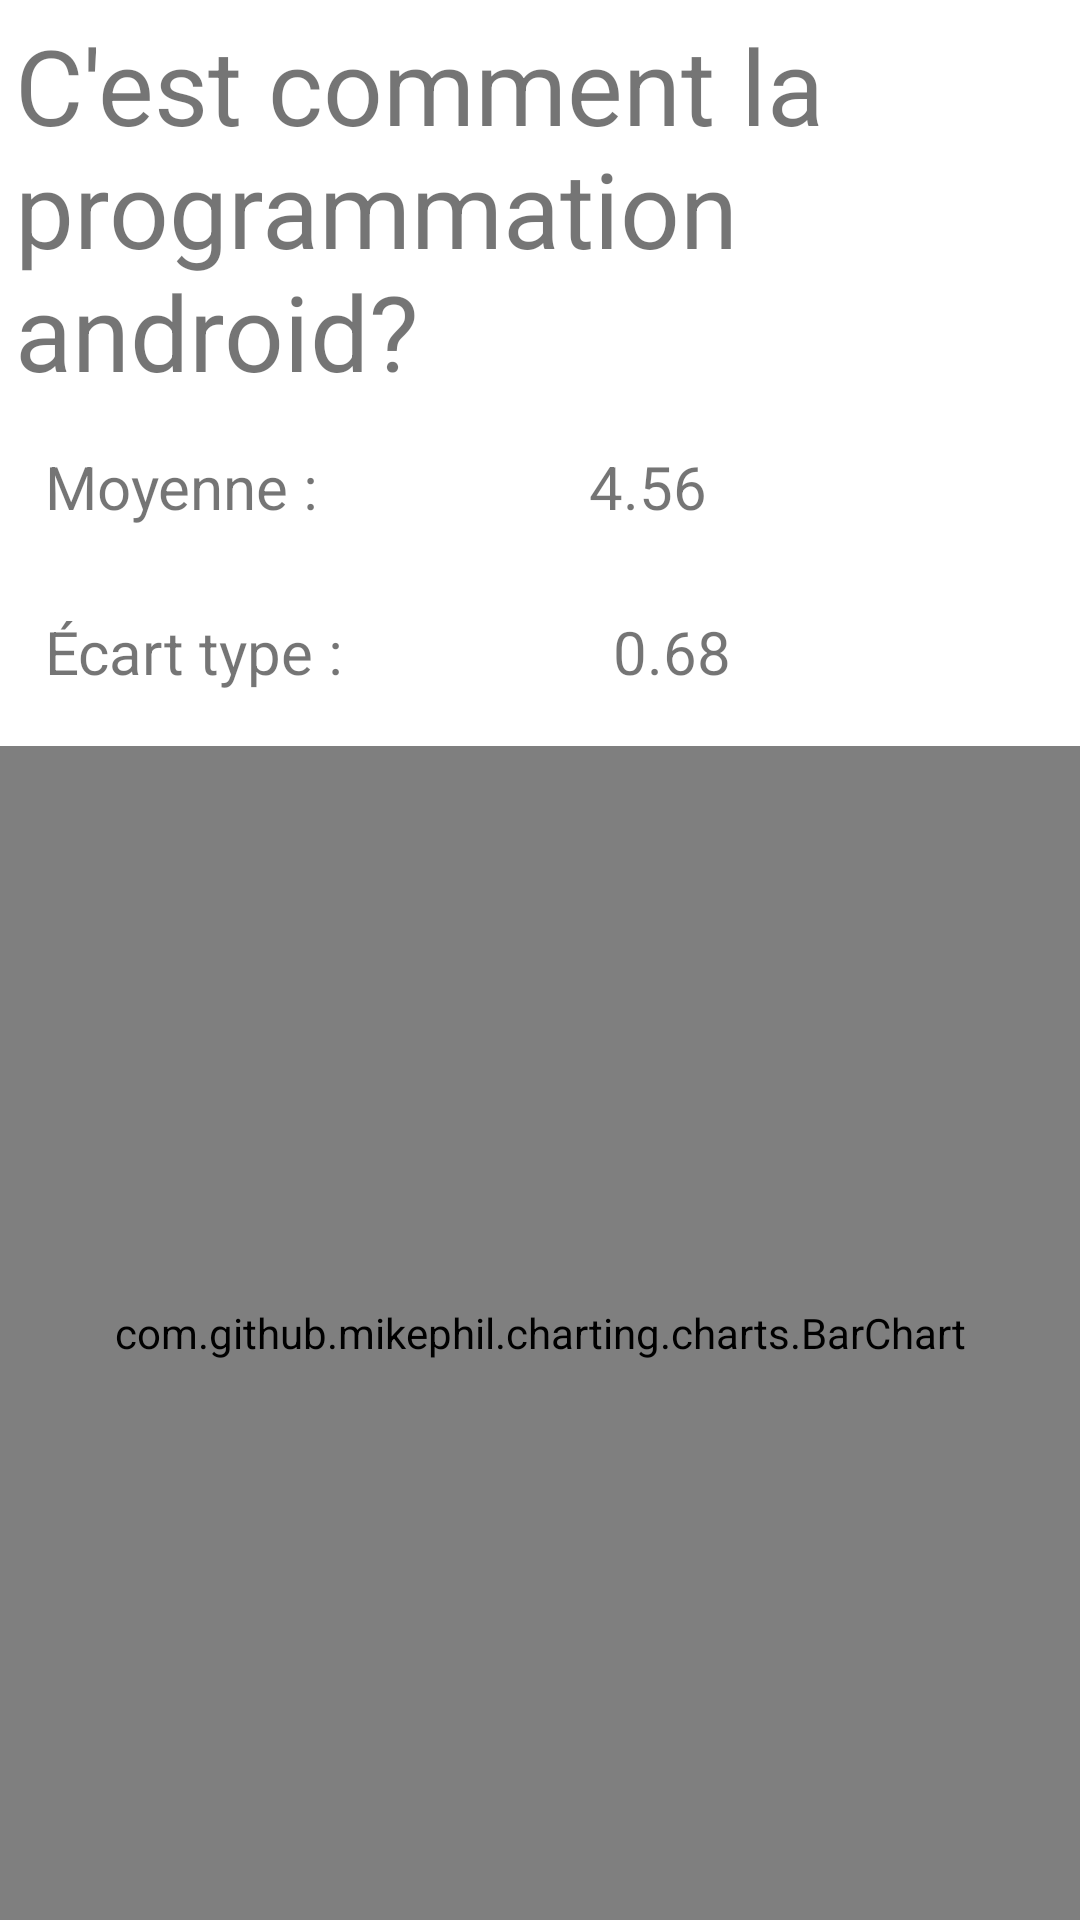

The Android layout XML behind this screen, and the referenced resources:
<!-- AndroidManifest.xml: application theme Theme.VotoDroidGagne -->
<!-- res/layout/activity_resultat.xml -->
<?xml version="1.0" encoding="utf-8"?>
<LinearLayout
    xmlns:android="http://schemas.android.com/apk/res/android"
    xmlns:app="http://schemas.android.com/apk/res-auto"
    xmlns:tools="http://schemas.android.com/tools"
    android:layout_width="match_parent"
    android:layout_height="match_parent"
    tools:context=".ResultatActivity"
    android:orientation="vertical">

    <TextView
        android:id="@+id/question123"
        android:layout_width="match_parent"
        android:layout_height="wrap_content"
        android:text="C'est comment la programmation android?"
        android:textSize="35dp"
        android:layout_marginTop="5dp"
        android:layout_marginLeft="5dp"
        android:layout_marginRight="5dp"
        />

    <LinearLayout
        android:layout_width="match_parent"
        android:layout_height="40dp"
        android:orientation="horizontal"
        android:layout_marginTop="15dp">

        <TextView
            android:layout_width="wrap_content"
            android:layout_height="match_parent"
            android:text="Moyenne :"
            android:textSize="20dp"
            android:layout_marginLeft="15dp" />

        <TextView
            android:id="@+id/moyenne"
            android:layout_width="wrap_content"
            android:layout_height="match_parent"
            android:text="4.56"
            android:textSize="20dp"
            android:layout_marginLeft="90dp"/>

    </LinearLayout>

    <LinearLayout
        android:layout_width="match_parent"
        android:layout_height="40dp"
        android:orientation="horizontal"
        android:layout_marginTop="15dp">

        <TextView
            android:layout_width="wrap_content"
            android:layout_height="match_parent"
            android:text="Écart type :"
            android:textSize="20dp"
            android:layout_marginLeft="15dp" />

        <TextView
            android:id="@+id/ecartType"
            android:layout_width="wrap_content"
            android:layout_height="match_parent"
            android:text="0.68"
            android:textSize="20dp"
            android:layout_marginLeft="90dp"/>

    </LinearLayout>

    <com.github.mikephil.charting.charts.BarChart
        android:id="@+id/graph"
        android:layout_width="fill_parent"
        android:layout_height="fill_parent"
        android:background="@android:color/white"
        android:layout_marginTop="5dp"
        />



</LinearLayout>
<!-- resources referenced by this layout -->
<resources>
  <style name="Theme.VotoDroidGagne" parent="Theme.MaterialComponents.DayNight.DarkActionBar">
          
          <item name="colorPrimary">@color/purple_500</item>
          <item name="colorPrimaryVariant">@color/purple_700</item>
          <item name="colorOnPrimary">@color/white</item>
          
          <item name="colorSecondary">@color/teal_200</item>
          <item name="colorSecondaryVariant">@color/teal_700</item>
          <item name="colorOnSecondary">@color/black</item>
          
          <item name="android:statusBarColor" tools:targetApi="l">?attr/colorPrimaryVariant</item>
          
      </style>
  <!-- not gathered from this repository: default colours our renderer supplied (Android Studio template values) -->
  <color name="purple_500">#FF6200EE</color>
  <color name="purple_700">#FF3700B3</color>
  <color name="teal_200">#FF03DAC5</color>
  <color name="teal_700">#FF018786</color>
  <color name="black">#FF000000</color>
  <color name="white">#FFFFFFFF</color>
</resources>
